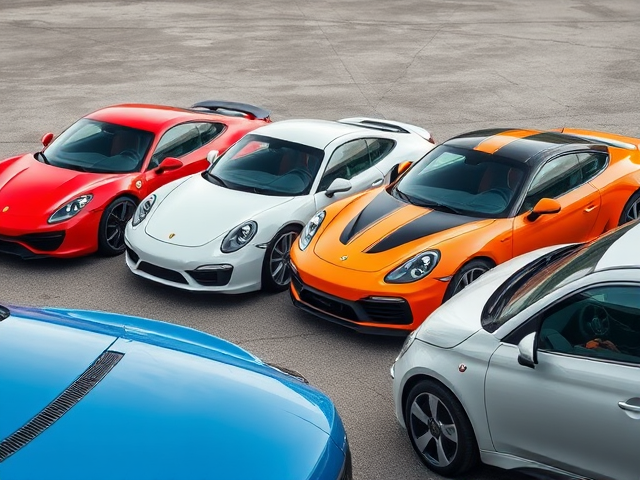
Generation parameters embedded in this image by ComfyUI (PNG 'prompt' text chunk: the API-format workflow graph, JSON):
{"6":{"inputs":{"text":"A photo of four cars together.","clip":["11",0]},"class_type":"CLIPTextEncode"},"8":{"inputs":{"samples":["13",0],"vae":["10",0]},"class_type":"VAEDecode"},"9":{"inputs":{"filename_prefix":"car/count4/count4","images":["8",0]},"class_type":"SaveImage"},"10":{"inputs":{"vae_name":"ae.safetensors"},"class_type":"VAELoader"},"11":{"inputs":{"clip_name1":"clip_l.safetensors","clip_name2":"t5xxl_fp8_e4m3fn.safetensors","type":"flux"},"class_type":"DualCLIPLoader"},"12":{"inputs":{"unet_name":"flux1-schnell-fp8.safetensors","weight_dtype":"fp8_e4m3fn"},"class_type":"UNETLoader"},"13":{"inputs":{"noise":["50",0],"guider":["22",0],"sampler":["16",0],"sigmas":["38",1],"latent_image":["51",0]},"class_type":"SamplerCustomAdvanced"},"16":{"inputs":{"sampler_name":"euler"},"class_type":"KSamplerSelect"},"17":{"inputs":{"scheduler":"normal","steps":5,"denoise":1.0,"model":["12",0]},"class_type":"BasicScheduler"},"22":{"inputs":{"model":["12",0],"conditioning":["6",0]},"class_type":"BasicGuider"},"38":{"inputs":{"step":0,"sigmas":["17",0]},"class_type":"SplitSigmas"},"50":{"inputs":{"noise_seed":131722111108516},"class_type":"RandomNoise"},"51":{"inputs":{"width":640,"height":480,"batch_size":10},"class_type":"EmptyLatentImage"}}